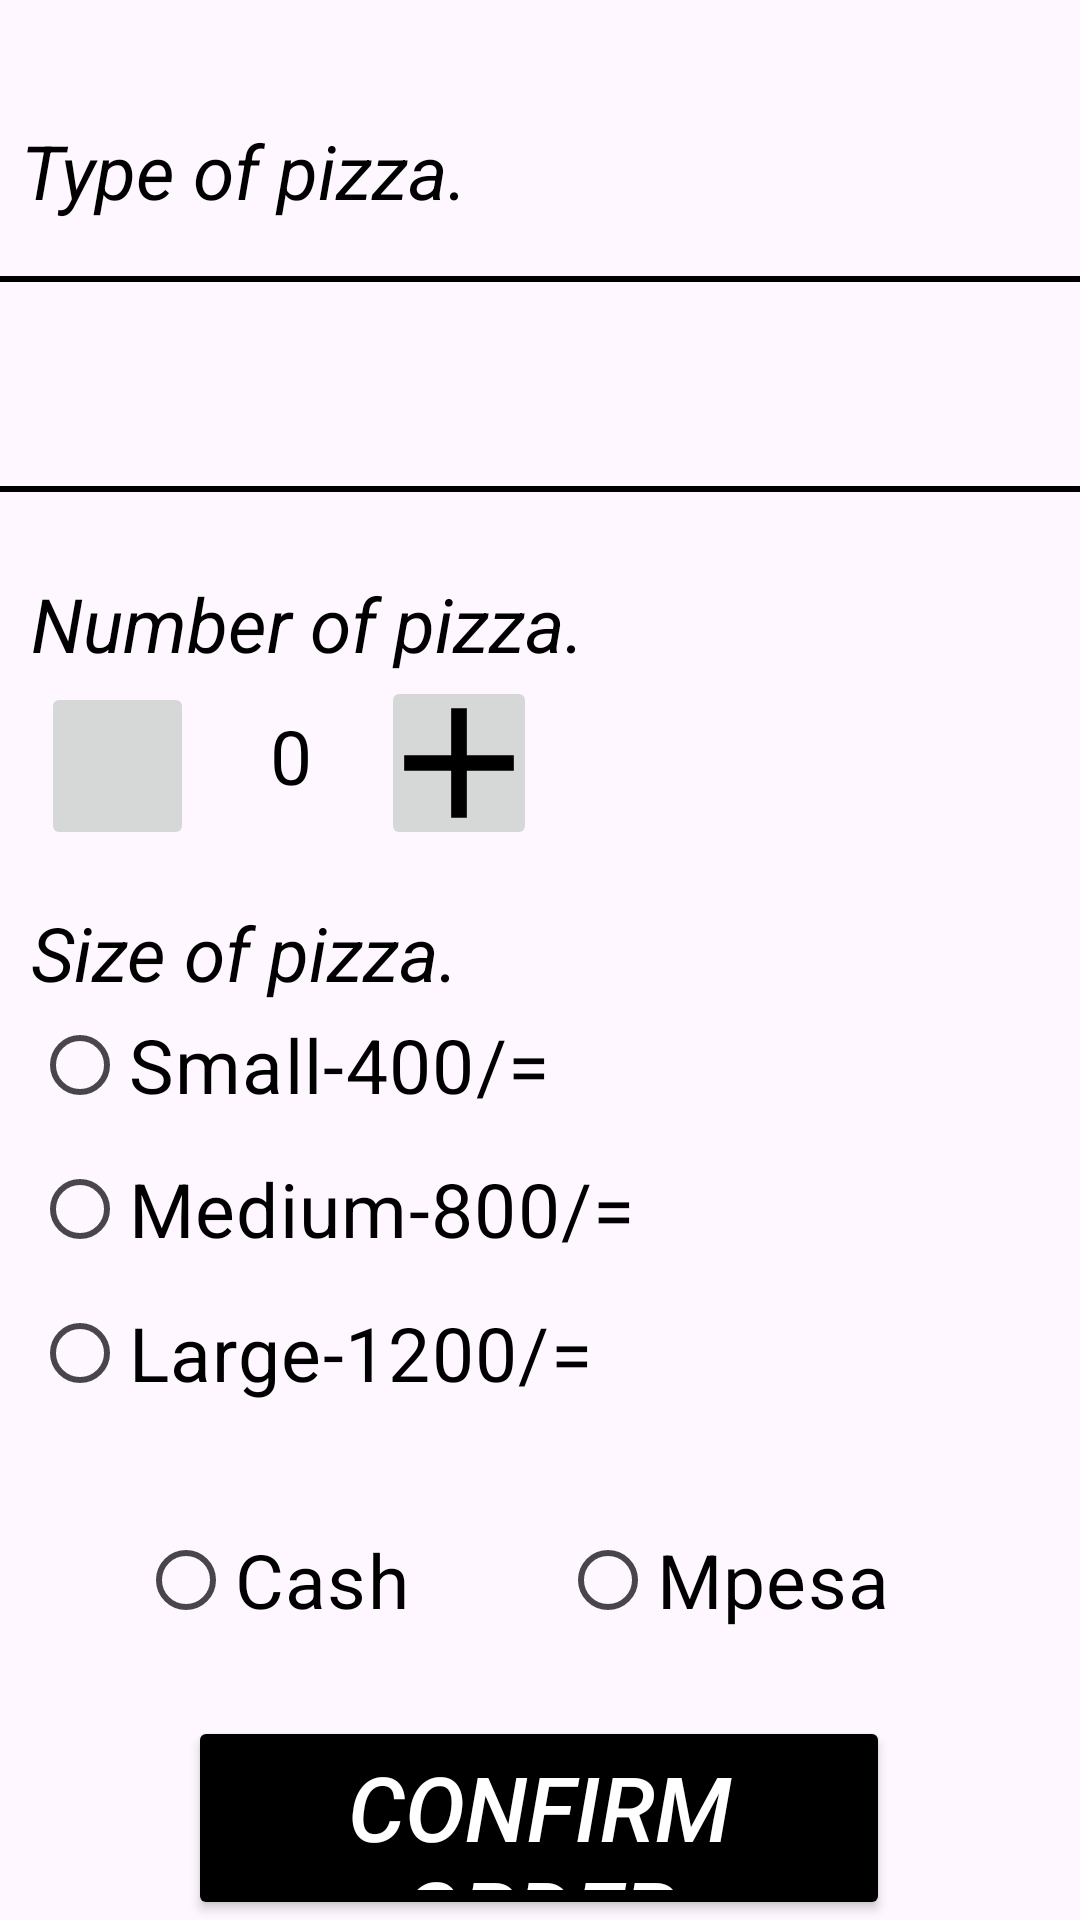

Android layout source for this screen:
<!-- AndroidManifest.xml: application theme Theme.DineInn -->
<!-- res/layout/activity_order.xml -->
<?xml version="1.0" encoding="utf-8"?>
<androidx.constraintlayout.widget.ConstraintLayout xmlns:android="http://schemas.android.com/apk/res/android"
    xmlns:app="http://schemas.android.com/apk/res-auto"
    xmlns:tools="http://schemas.android.com/tools"
    android:layout_width="match_parent"
    android:layout_height="match_parent"
    android:background="@drawable/pizzabackground2"
    tools:context=".orderActivity">


    <Spinner
        android:id="@+id/pizzaSpinner"
        android:layout_width="392dp"
        android:layout_height="72dp"
        android:background="@drawable/spinner_outline"
        android:outlineAmbientShadowColor="@color/black"
        app:layout_constraintBottom_toBottomOf="parent"
        app:layout_constraintEnd_toEndOf="parent"
        app:layout_constraintHorizontal_bias="0.157"
        app:layout_constraintStart_toStartOf="parent"
        app:layout_constraintTop_toTopOf="parent"
        app:layout_constraintVertical_bias="0.162" />

    <TextView
        android:id="@+id/counterTextView"
        android:layout_width="43dp"
        android:layout_height="39dp"
        android:text="0"
        android:textAlignment="center"
        android:textColor="@color/black"
        android:textSize="25dp"
        app:layout_constraintBottom_toBottomOf="parent"
        app:layout_constraintEnd_toEndOf="parent"
        app:layout_constraintHorizontal_bias="0.239"
        app:layout_constraintStart_toStartOf="parent"
        app:layout_constraintTop_toTopOf="parent"
        app:layout_constraintVertical_bias="0.391"
        tools:ignore="ExtraText" />

    <ImageButton
        android:id="@+id/incrementButton"
        android:layout_width="52dp"
        android:layout_height="58dp"
        android:src="@drawable/ic_increment_foreground"
        app:layout_constraintBottom_toBottomOf="parent"
        app:layout_constraintEnd_toEndOf="parent"
        app:layout_constraintHorizontal_bias="0.412"
        app:layout_constraintStart_toStartOf="parent"
        app:layout_constraintTop_toTopOf="parent"
        app:layout_constraintVertical_bias="0.387" />

    <ImageButton
        android:id="@+id/decrementButton"
        android:layout_width="51dp"
        android:layout_height="56dp"
        android:src="@drawable/ic_decrement_foreground"
        app:layout_constraintBottom_toBottomOf="parent"
        app:layout_constraintEnd_toEndOf="parent"
        app:layout_constraintHorizontal_bias="0.044"
        app:layout_constraintStart_toStartOf="parent"
        app:layout_constraintTop_toTopOf="parent"
        app:layout_constraintVertical_bias="0.389" />

    <RadioGroup
        android:id="@+id/sizeRadioGroup"
        android:layout_width="219dp"
        android:layout_height="156dp"
        android:orientation="vertical"
        app:layout_constraintBottom_toBottomOf="parent"
        app:layout_constraintEnd_toEndOf="parent"
        app:layout_constraintHorizontal_bias="0.076"
        app:layout_constraintStart_toStartOf="parent"
        app:layout_constraintTop_toTopOf="parent"
        app:layout_constraintVertical_bias="0.684">

        <RadioButton
            android:id="@+id/smallRadioButton"
            android:layout_width="wrap_content"
            android:layout_height="wrap_content"
            android:text="Small-400/="
            android:textColor="@color/black"
            android:textSize="25dp" />

        <RadioButton
            android:id="@+id/mediumRadioButton"
            android:layout_width="wrap_content"
            android:layout_height="wrap_content"
            android:text="Medium-800/="
            android:textColor="@color/black"
            android:textSize="25dp" />

        <RadioButton
            android:id="@+id/largeRadioButton"
            android:layout_width="wrap_content"
            android:layout_height="wrap_content"
            android:text="Large-1200/="
            android:textColor="@color/black"
            android:textSize="25dp" />

    </RadioGroup>

    <Button
        android:id="@+id/cnfmorderbutton"
        android:layout_width="234dp"
        android:layout_height="68dp"
        android:backgroundTint="@color/black"
        android:text="confirm order"
        android:textColor="@color/white"
        android:textSize="30dp"
        android:textStyle="italic"
        app:layout_constraintBottom_toBottomOf="parent"
        app:layout_constraintEnd_toEndOf="parent"
        app:layout_constraintHorizontal_bias="0.497"
        app:layout_constraintStart_toStartOf="parent"
        app:layout_constraintTop_toTopOf="parent"
        app:layout_constraintVertical_bias="1.0" />

    <TextView
        android:id="@+id/pizza_size"
        android:layout_width="208dp"
        android:layout_height="39dp"
        android:text="Size of pizza."
        android:textColor="@color/black"
        android:textSize="25sp"
        android:textStyle="italic"
        app:layout_constraintBottom_toBottomOf="parent"
        app:layout_constraintEnd_toEndOf="parent"
        app:layout_constraintHorizontal_bias="0.068"
        app:layout_constraintStart_toStartOf="parent"
        app:layout_constraintTop_toTopOf="parent" />

    <TextView
        android:id="@+id/pizza_number"
        android:layout_width="wrap_content"
        android:layout_height="wrap_content"
        android:text="Number of pizza."
        android:textColor="@color/black"
        android:textSize="25dp"
        android:textStyle="italic"
        app:layout_constraintBottom_toBottomOf="parent"
        app:layout_constraintEnd_toEndOf="parent"
        app:layout_constraintHorizontal_bias="0.059"
        app:layout_constraintStart_toStartOf="parent"
        app:layout_constraintTop_toTopOf="parent"
        app:layout_constraintVertical_bias="0.315" />

    <TextView
        android:id="@+id/pizza_type"
        android:layout_width="202dp"
        android:layout_height="44dp"
        android:text="Type of pizza."
        android:textSize="25dp"
        android:textColor="@color/black"
        android:textStyle="italic"
        app:layout_constraintBottom_toBottomOf="parent"
        app:layout_constraintEnd_toEndOf="parent"
        app:layout_constraintHorizontal_bias="0.045"
        app:layout_constraintStart_toStartOf="parent"
        app:layout_constraintTop_toTopOf="parent"
        app:layout_constraintVertical_bias="0.067" />

    <RadioGroup
        android:id="@+id/paymentRadioGroup"
        android:layout_width="373dp"
        android:layout_height="57dp"
        android:orientation="horizontal"
        app:layout_constraintBottom_toBottomOf="parent"
        app:layout_constraintEnd_toEndOf="parent"
        app:layout_constraintHorizontal_bias="0.342"
        app:layout_constraintStart_toStartOf="parent"
        app:layout_constraintTop_toTopOf="parent"
        app:layout_constraintVertical_bias="0.862">


        <RadioButton
            android:id="@+id/cashRadioButton"
            style="@style/RadioButtonStyle"
            android:layout_width="wrap_content"
            android:layout_height="wrap_content"
            android:text="Cash"
            android:textColor="@color/black"
            android:textSize="25dp" />

        <RadioButton
            android:id="@+id/MpesaRadioButton"
            style="@style/RadioButtonStyle"
            android:layout_width="129dp"
            android:layout_height="wrap_content"
            android:text="Mpesa"
            android:textColor="@color/black"
            android:textSize="25dp" />

    </RadioGroup>


</androidx.constraintlayout.widget.ConstraintLayout>
<!-- resources referenced by this layout -->
<resources>
  <!-- drawable ic_increment_foreground (drawable) -->
  <vector xmlns:android="http://schemas.android.com/apk/res/android"
      android:width="108dp"
      android:height="108dp"
      android:viewportWidth="24"
      android:viewportHeight="24"
      android:tint="#000000">
    <group android:scaleX="0.58"
        android:scaleY="0.58"
        android:translateX="5.04"
        android:translateY="5.04">
      <path
          android:fillColor="#A83304"
          android:pathData="M19,13h-6v6h-2v-6H5v-2h6V5h2v6h6v2z"/>
    </group>
  </vector>
  <!-- drawable spinner_outline (drawable) -->
  <?xml version="1.0" encoding="utf-8"?>
  <shape xmlns:android="http://schemas.android.com/apk/res/android">
      <stroke
          android:width="2dp"
          android:color="@color/black" />
      <solid android:color="@android:color/transparent" />
      <corners android:radius="4dp" />
  
  </shape>
  <style name="RadioButtonStyle">
          <item name="android:layout_marginLeft">50dp</item>
      </style>
  <style name="Theme.DineInn" parent="Base.Theme.DineInn" />
  <style name="Base.Theme.DineInn" parent="Theme.Material3.DayNight.NoActionBar">
          
          
      </style>
  <!-- not gathered from this repository: default colours our renderer supplied (Android Studio template values) -->
  <color name="black">#FF000000</color>
  <color name="white">#FFFFFFFF</color>
</resources>
